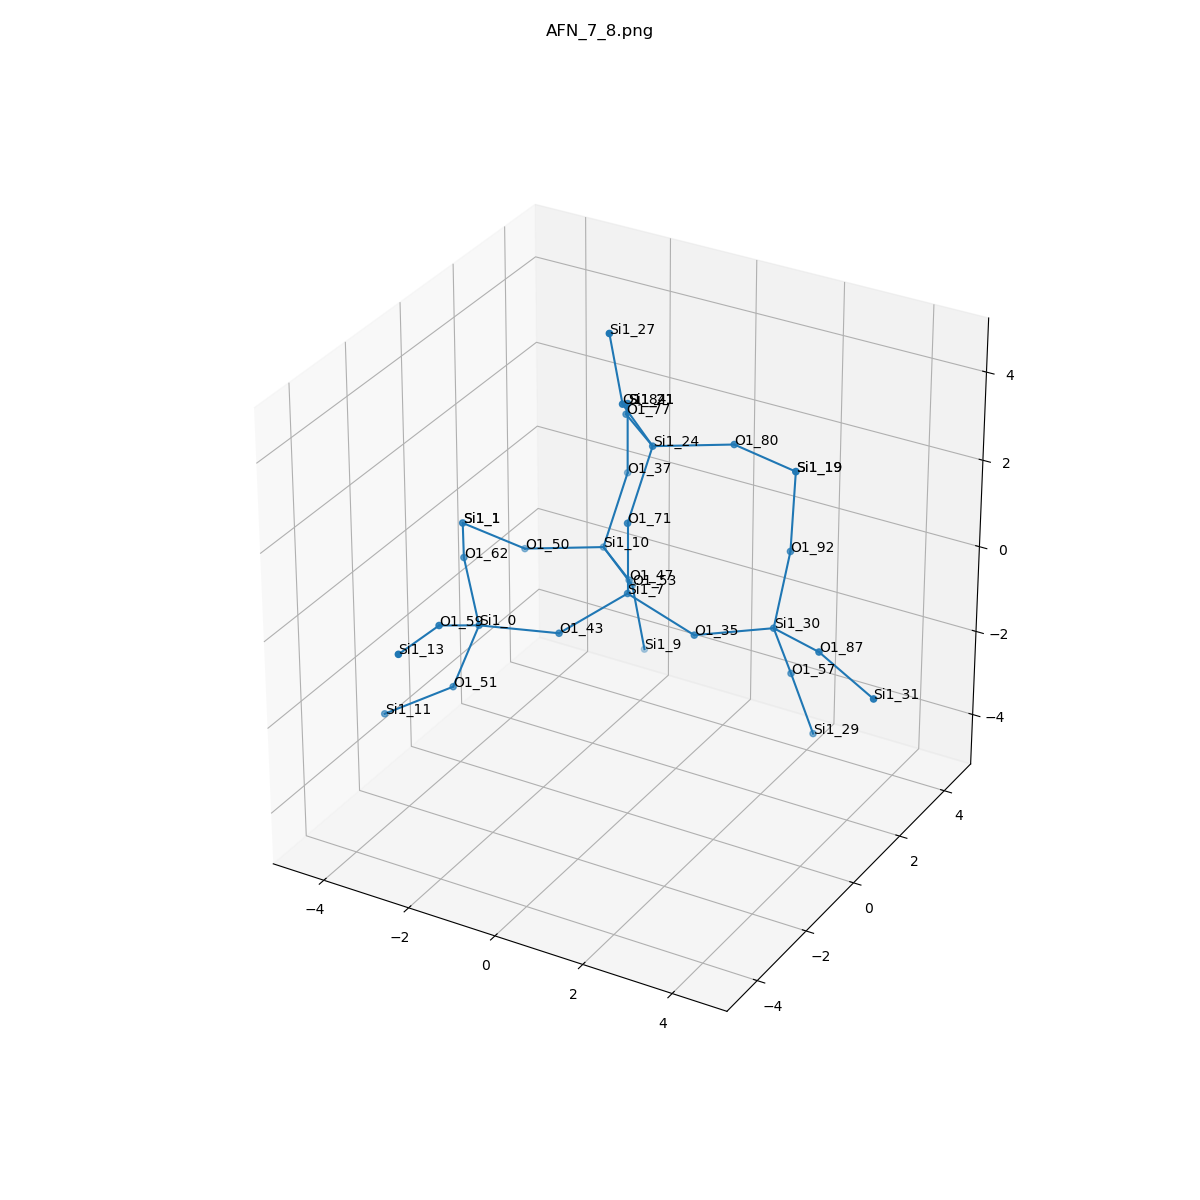

The data file committed next to this chart (first rows):
, neighbor_num, isite, atom, x, y, z, front_index
0, 0, 7, Si1, 0.0, 0.0, 0.0, 
1, 1, 47, O1, -0.728, 1.325, -0.5561, 0.0
2, 1, 71, O1, -5.551115123125783e-17, -1.1102230246251565e-16, 1.61, 0.0
3, 1, 43, O1, -0.8258, -1.286, -0.5107, 0.0
4, 1, 35, O1, 1.527, -1.1102230246251565e-16, -0.5177, 0.0
5, 2, 10, Si1, -1.943, 2.377, -0.6441, 1.0
6, 2, 24, Si1, 0.03612, 0.9286, 2.926, 2.0
7, 2, 0, Si1, -2.335, -1.856, -0.4806, 3.0
8, 2, 30, Si1, 2.733, 1.072, -0.5477, 4.0
9, 3, 50, O1, -3.346, 1.588, -0.6913, 5.0
10, 3, 37, O1, -1.907, 3.306, 0.6716, 5.0
11, 3, 53, O1, -1.783, 3.287, -1.962, 5.0
12, 3, 77, O1, -1.179, 1.981, 2.838, 6.0
13, 3, 84, O1, -0.1234, 0.01842, 4.244, 6.0
14, 3, 80, O1, 1.439, 1.717, 2.973, 6.0
15, 3, 62, O1, -3.305, -0.8313, 0.2999, 7.0
16, 3, 51, O1, -2.873, -2.013, -1.993, 7.0
17, 3, 59, O1, -2.358, -3.296, 0.2393, 7.0
18, 3, 92, O1, 2.5, 2.165, 0.6139, 8.0
19, 3, 87, O1, 4.143, 0.3342, -0.3049, 8.0
20, 3, 57, O1, 2.753, 1.81, -1.979, 8.0
21, 4, 1, Si1, -4.169, 0.5254, 0.1986, 9.0
22, 4, 21, Si1, -1.907, 3.306, 2.282, 10.0
23, 4, 9, Si1, -1.597, 3.472, -3.55, 11.0
24, 4, 21, Si1, -1.907, 3.306, 2.282, 12.0
25, 4, 27, Si1, -0.3096, -0.1665, 5.831, 13.0
26, 4, 19, Si1, 2.263, 2.78, 2.083, 14.0
27, 4, 1, Si1, -4.169, 0.5254, 0.1986, 15.0
28, 4, 11, Si1, -4.19, -2.53, -2.761, 16.0
29, 4, 13, Si1, -2.285, -4.896, 0.4226, 17.0
30, 4, 19, Si1, 2.263, 2.78, 2.083, 18.0
31, 4, 31, Si1, 5.625, -0.1736, -0.6733, 19.0
32, 4, 29, Si1, 3.085, 2.188, -3.508, 20.0
